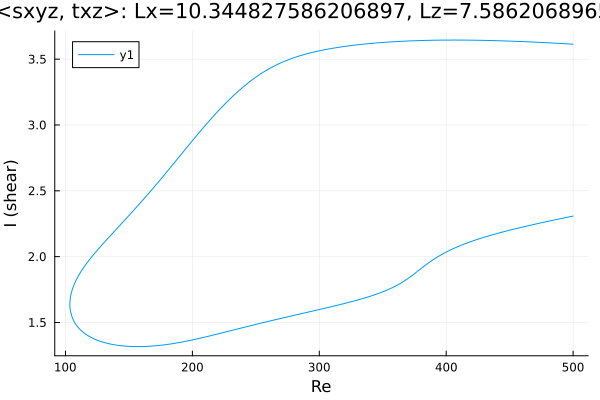

The table this chart was drawn from, first rows:
Re, shear
500.0, 3.614
499.7, 3.614
498.3, 3.615
496.9, 3.616
495.5, 3.616
494.1, 3.617
492.7, 3.618
491.2, 3.619
489.8, 3.619
488.4, 3.62
487, 3.621
485.6, 3.622
484.2, 3.622
482.8, 3.623
481.3, 3.624
479.9, 3.625
478.5, 3.625
477.1, 3.626
475.7, 3.627
474.3, 3.627
472.9, 3.628
471.4, 3.629
470, 3.629
468.6, 3.63
467.2, 3.631
465.8, 3.631
464.4, 3.632
463, 3.632
461.5, 3.633
460.1, 3.633
458.7, 3.634
457.3, 3.635
455.9, 3.635
454.5, 3.636
453.1, 3.636
451.6, 3.637
450.2, 3.637
448.8, 3.638
447.4, 3.638
446, 3.639
444.6, 3.639
443.2, 3.639
441.7, 3.64
440.3, 3.64
438.9, 3.641
437.5, 3.641
436.1, 3.641
434.7, 3.642
433.3, 3.642
431.8, 3.642
430.4, 3.643
429, 3.643
427.6, 3.643
426.2, 3.643
424.8, 3.644
423.4, 3.644
421.9, 3.644
420.5, 3.644
419.1, 3.644
417.7, 3.645
... 567 more rows
